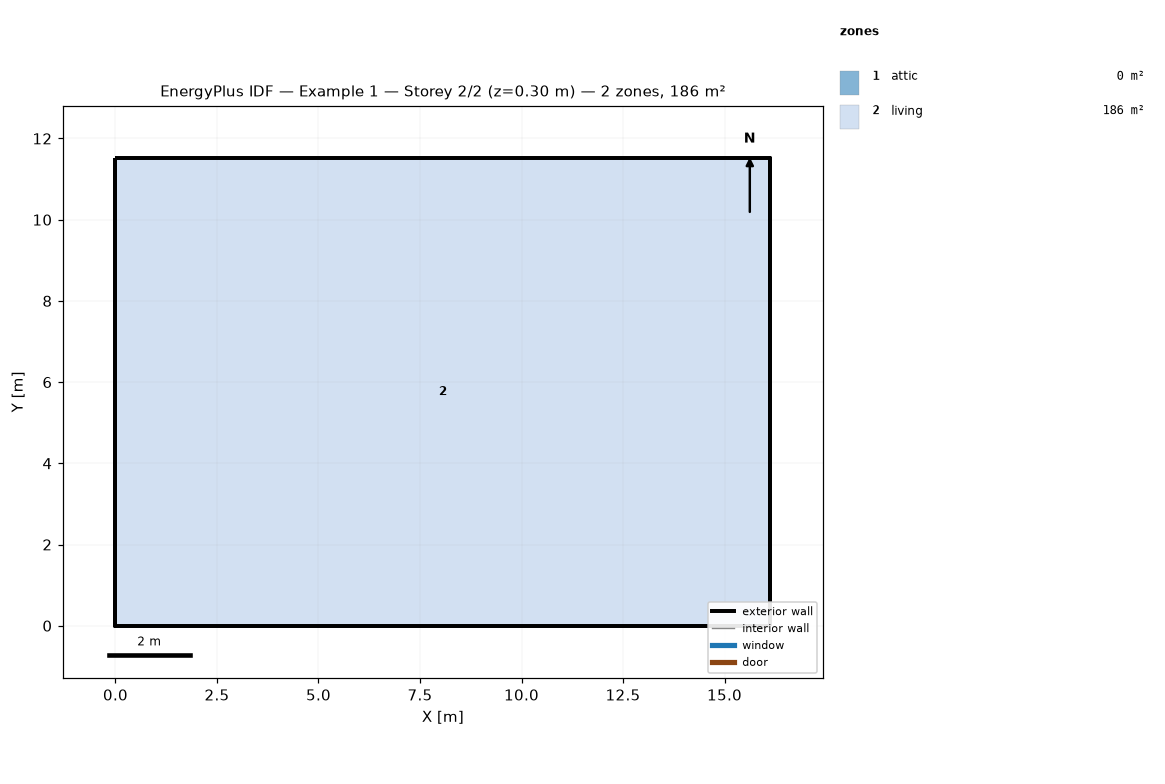
=== STOREY PLAN SPEC (per zone: floor XY polygon, exterior-wall plan segments, windows/doors) ===
zone 1: attic  (0.0 m²)
  exterior wall: (16.13, 0.00) – (16.13, 11.52) – (16.13, 5.76)  [17.3 m]
  exterior wall: (0.00, 11.52) – (0.00, 0.00) – (0.00, 5.76)  [17.3 m]
zone 2: living  (185.8 m²)
  floor: (0.00, 0.00) (0.00, 11.52) (16.13, 11.52) (16.13, 0.00)
  exterior wall: (0.00, 0.00) – (16.13, 0.00)  [16.1 m]
  exterior wall: (16.13, 0.00) – (16.13, 11.52)  [11.5 m]
  exterior wall: (16.13, 11.52) – (0.00, 11.52)  [16.1 m]
  exterior wall: (0.00, 11.52) – (0.00, 0.00)  [11.5 m]

=== DERIVED (storey summary) ===
Building: Example 1
Storey: 2 of 2  (floor level z = 0.30 m)
Storey gross floor area: 185.8 m²
Zones on this storey: 2
  - attic: floor 0.0 m²; exterior wall 34.6 m (15.8 m²); WWR 0.0%
  - living: floor 185.8 m²; exterior wall 55.3 m (134.8 m²); WWR 0.0%
Zone adjacency: (none detected)